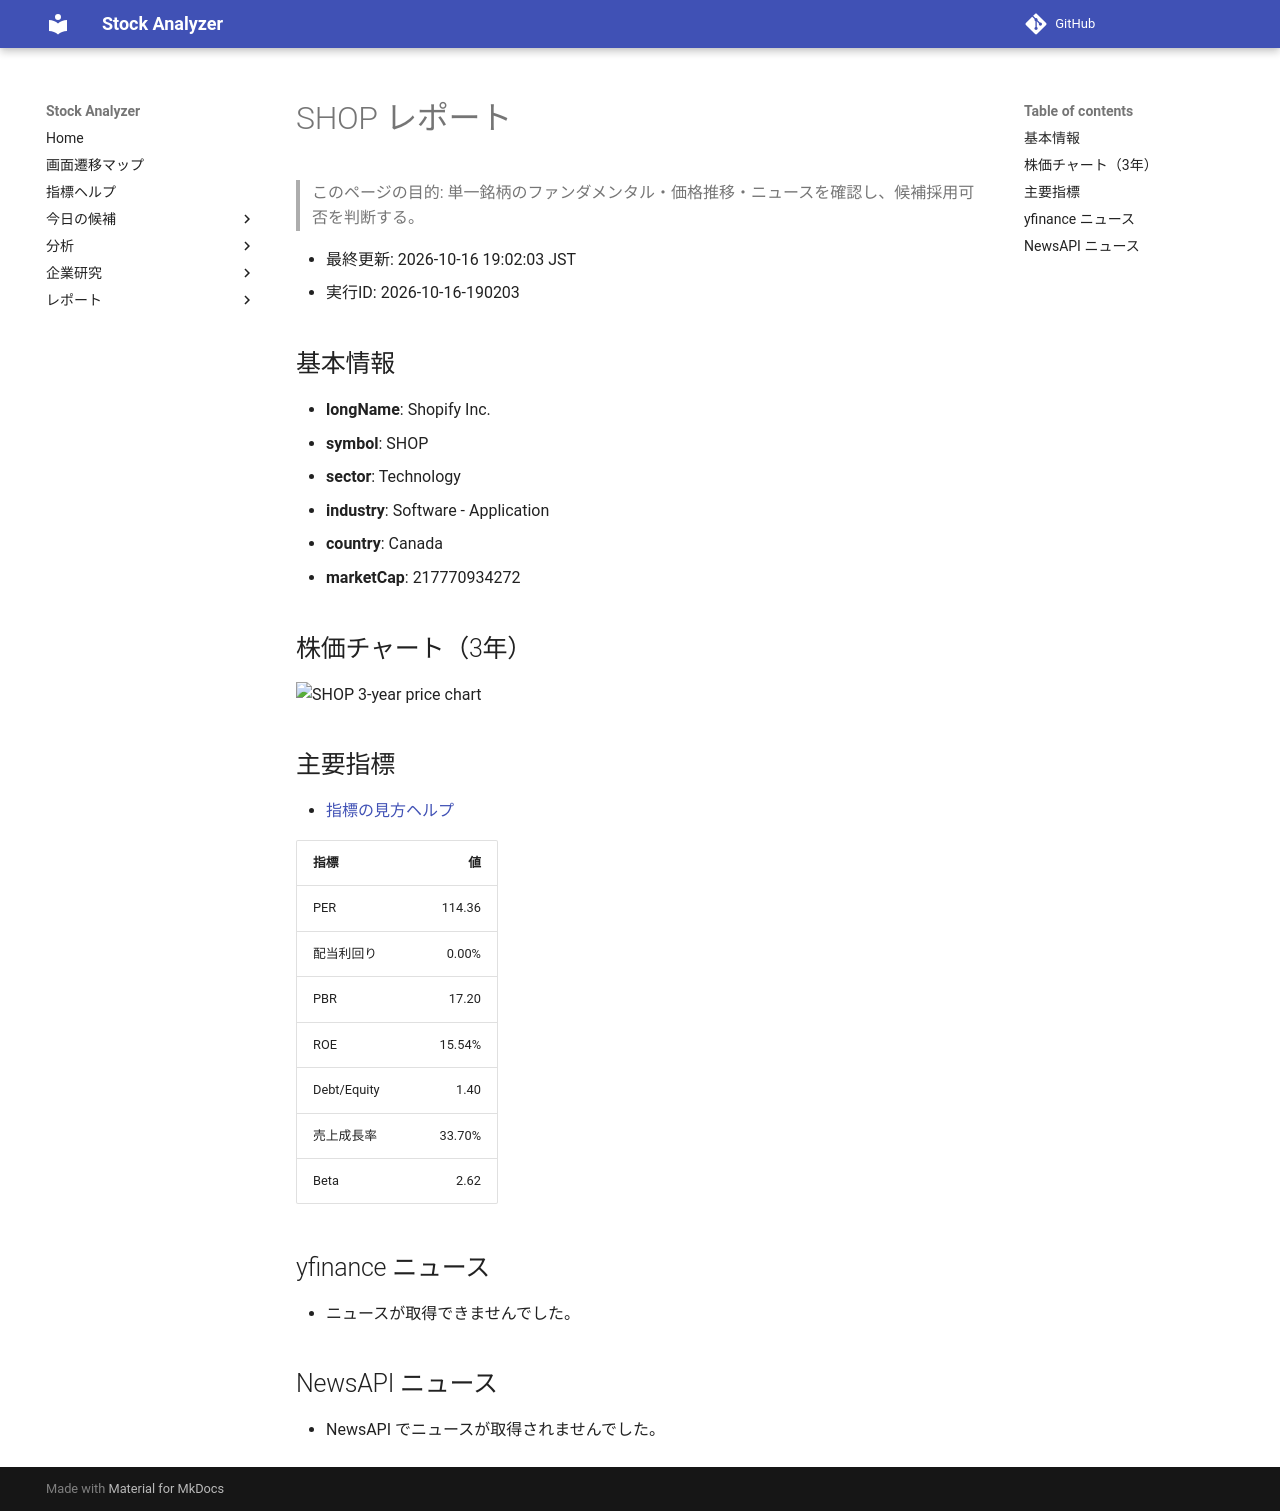

repository: Yumi-note/Making-APP · page: reports/2026-10-16/190203/SHOP/index.html · generator: mkdocs

# SHOP レポート

> このページの目的: 単一銘柄のファンダメンタル・価格推移・ニュースを確認し、候補採用可否を判断する。

- 最終更新: 2026-10-16 19:02:03 JST
- 実行ID: 2026-10-16-190203

## 基本情報

- **longName**: Shopify Inc.
- **symbol**: SHOP
- **sector**: Technology
- **industry**: Software - Application
- **country**: Canada
- **marketCap**: 217770934272

## 株価チャート（3年）

![SHOP 3-year price chart](SHOP_3y.png)

## 主要指標

- [指標の見方ヘルプ](../../../../indicators.md)

| 指標 | 値 |
|---|---:|
| PER | 114.36 |
| 配当利回り | 0.00% |
| PBR | 17.20 |
| ROE | 15.54% |
| Debt/Equity | 1.40 |
| 売上成長率 | 33.70% |
| Beta | 2.62 |

## yfinance ニュース

- ニュースが取得できませんでした。

## NewsAPI ニュース

- NewsAPI でニュースが取得されませんでした。
